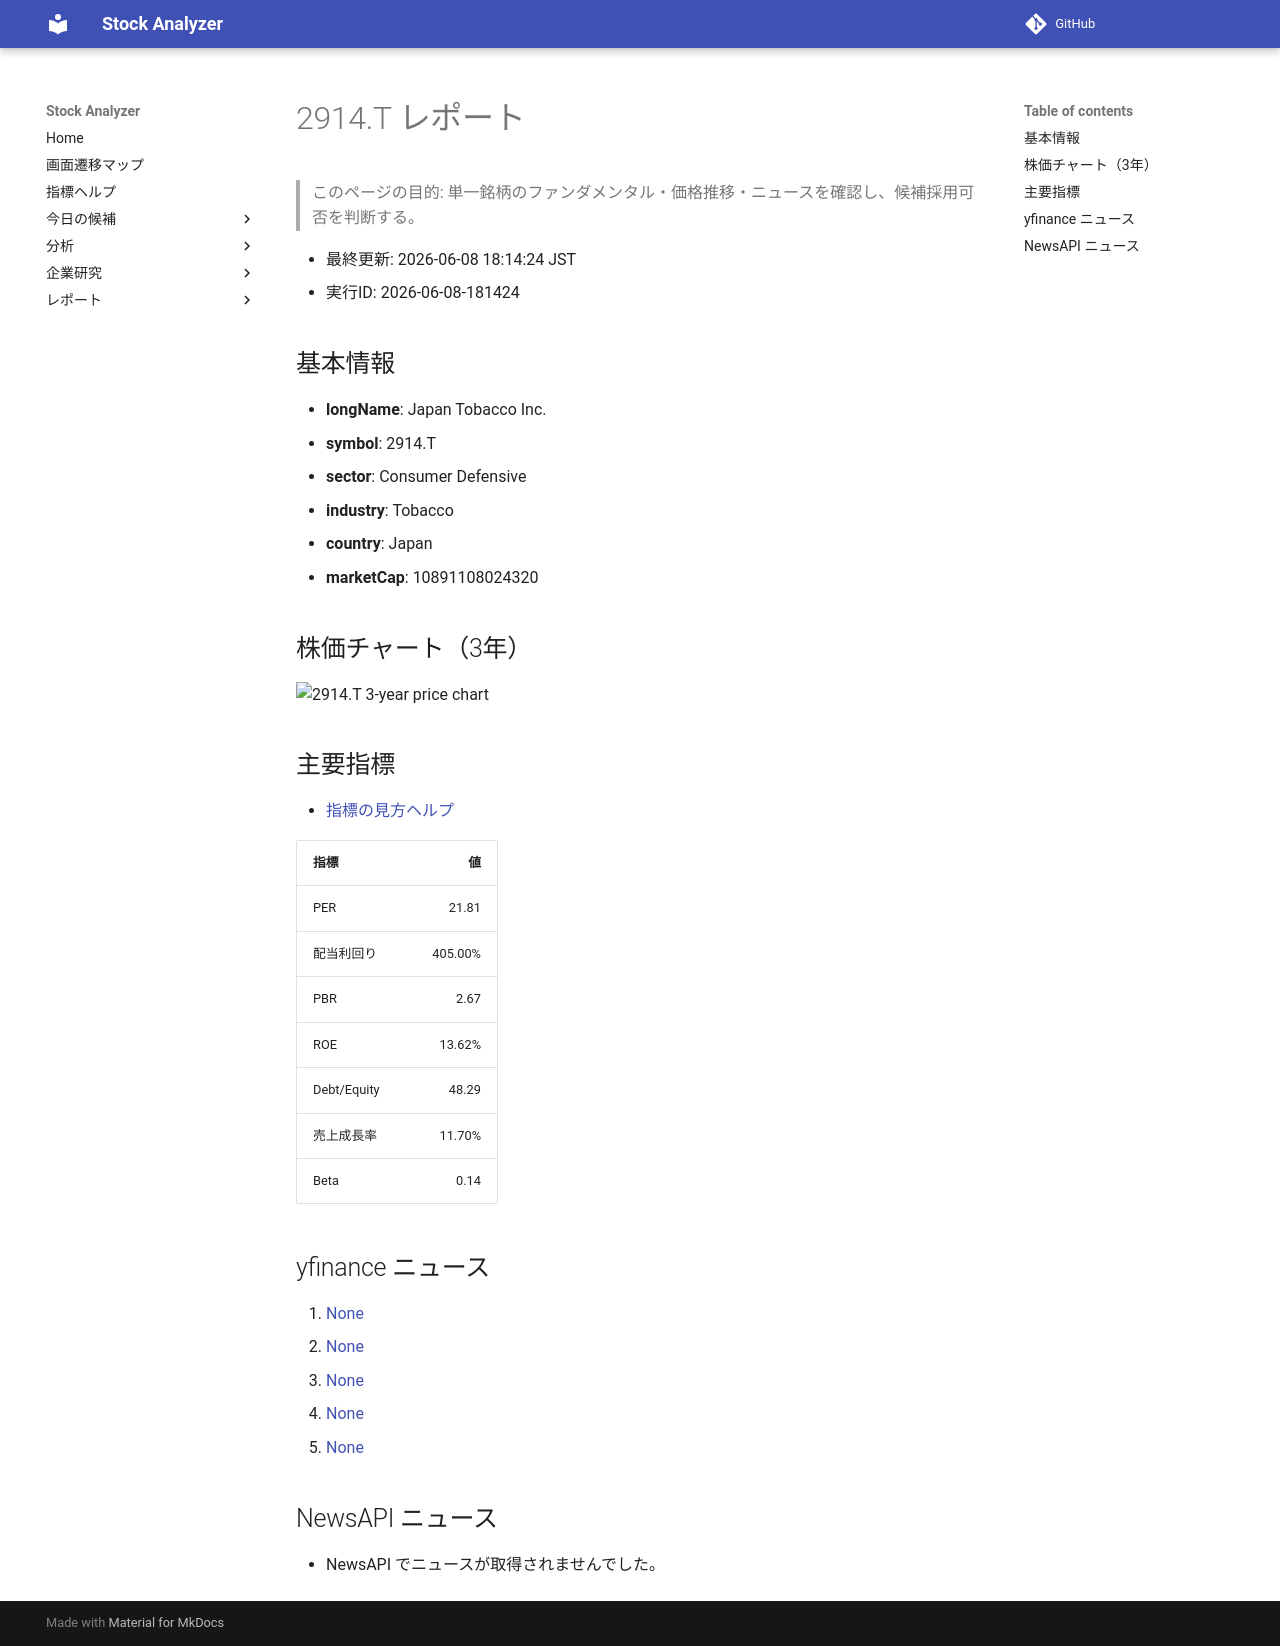

repository: Yumi-note/Making-APP · page: reports/2026-06-08/181424/2914_T/index.html · generator: mkdocs

# 2914.T レポート

> このページの目的: 単一銘柄のファンダメンタル・価格推移・ニュースを確認し、候補採用可否を判断する。

- 最終更新: 2026-06-08 18:14:24 JST
- 実行ID: 2026-06-08-181424

## 基本情報

- **longName**: Japan Tobacco Inc.
- **symbol**: 2914.T
- **sector**: Consumer Defensive
- **industry**: Tobacco
- **country**: Japan
- **marketCap**: 10891108024320

## 株価チャート（3年）

![2914.T 3-year price chart](2914_T_3y.png)

## 主要指標

- [指標の見方ヘルプ](../../../../indicators.md)

| 指標 | 値 |
|---|---:|
| PER | 21.81 |
| 配当利回り | 405.00% |
| PBR | 2.67 |
| ROE | 13.62% |
| Debt/Equity | 48.29 |
| 売上成長率 | 11.70% |
| Beta | 0.14 |

## yfinance ニュース

1. [None](None)
2. [None](None)
3. [None](None)
4. [None](None)
5. [None](None)

## NewsAPI ニュース

- NewsAPI でニュースが取得されませんでした。
